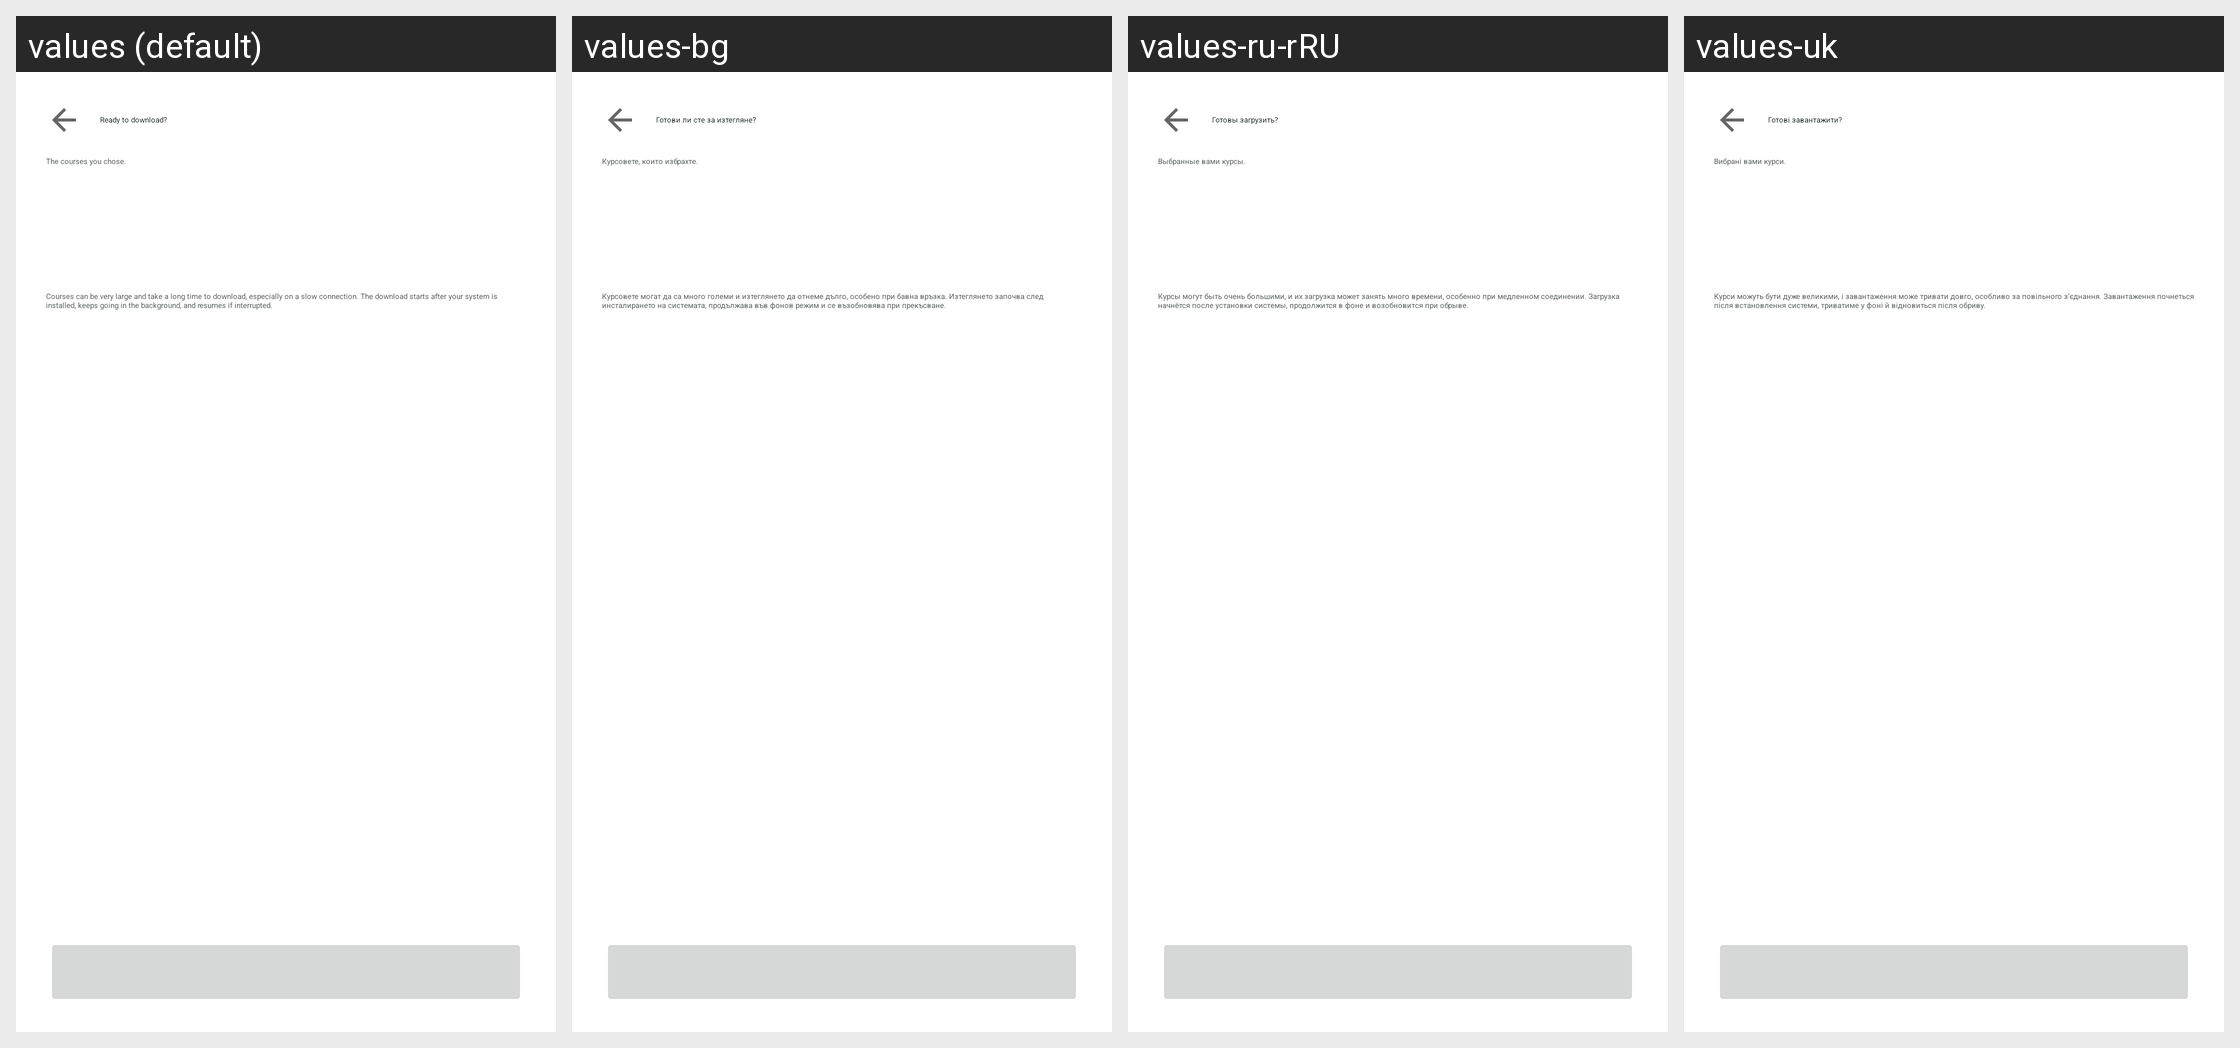

The same Android screen rendered under several of its app's locales, left to right. List the strings drawn on it with the default value and each locale's translation.
Android screen res/layout/fragment_k2go_kolibri_confirm.xml rendered under 4 locales, left to right: values (default), values-bg, values-ru-rRU, values-uk. Device: Nexus 5 (rendered at 1080×1920; each locale shown at half size, 540×960, under a caption strip naming it); theme Theme.IIABController.
Other locales in the repository, not shown: values-ar, values-az, values-bn, values-cs, values-de, values-el, values-es, values-fa, values-fr, values-gu, values-hi, values-hu, values-in, values-it, values-ja, values-ko, values-lt, values-nl, values-no, values-pl, values-pt, values-ro, values-sk, values-sr, values-sw, values-ta, values-tr, values-vi, values-yo, values-zh-rCN.
Strings drawn on this screen, with the default value and each locale's value (text and hints the layout hard-codes, and strings that could not be matched under every locale, appear in the picture but are not listed):

k2go_zim_confirm_title
  values: Ready to download?
  values-bg: Готови ли сте за изтегляне?
  values-ru-rRU: Готовы загрузить?
  values-uk: Готові завантажити?

k2go_kolibri_confirm_sub
  values: The courses you chose.
  values-bg: Курсовете, които избрахте.
  values-ru-rRU: Выбранные вами курсы.
  values-uk: Вибрані вами курси.

k2go_kolibri_takes_body
  values: Courses can be very large and take a long time to download, especially on a slow connection. The download starts after your system is installed, keeps going in the background, and resumes if interrupted.
  values-bg: Курсовете могат да са много големи и изтеглянето да отнеме дълго, особено при бавна връзка. Изтеглянето започва след инсталирането на системата, продължава във фонов режим и се възобновява при прекъсване.
  values-ru-rRU: Курсы могут быть очень большими, и их загрузка может занять много времени, особенно при медленном соединении. Загрузка начнётся после установки системы, продолжится в фоне и возобновится при обрыве.
  values-uk: Курси можуть бути дуже великими, і завантаження може тривати довго, особливо за повільного зʼєднання. Завантаження почнеться після встановлення системи, триватиме у фоні й відновиться після обриву.
